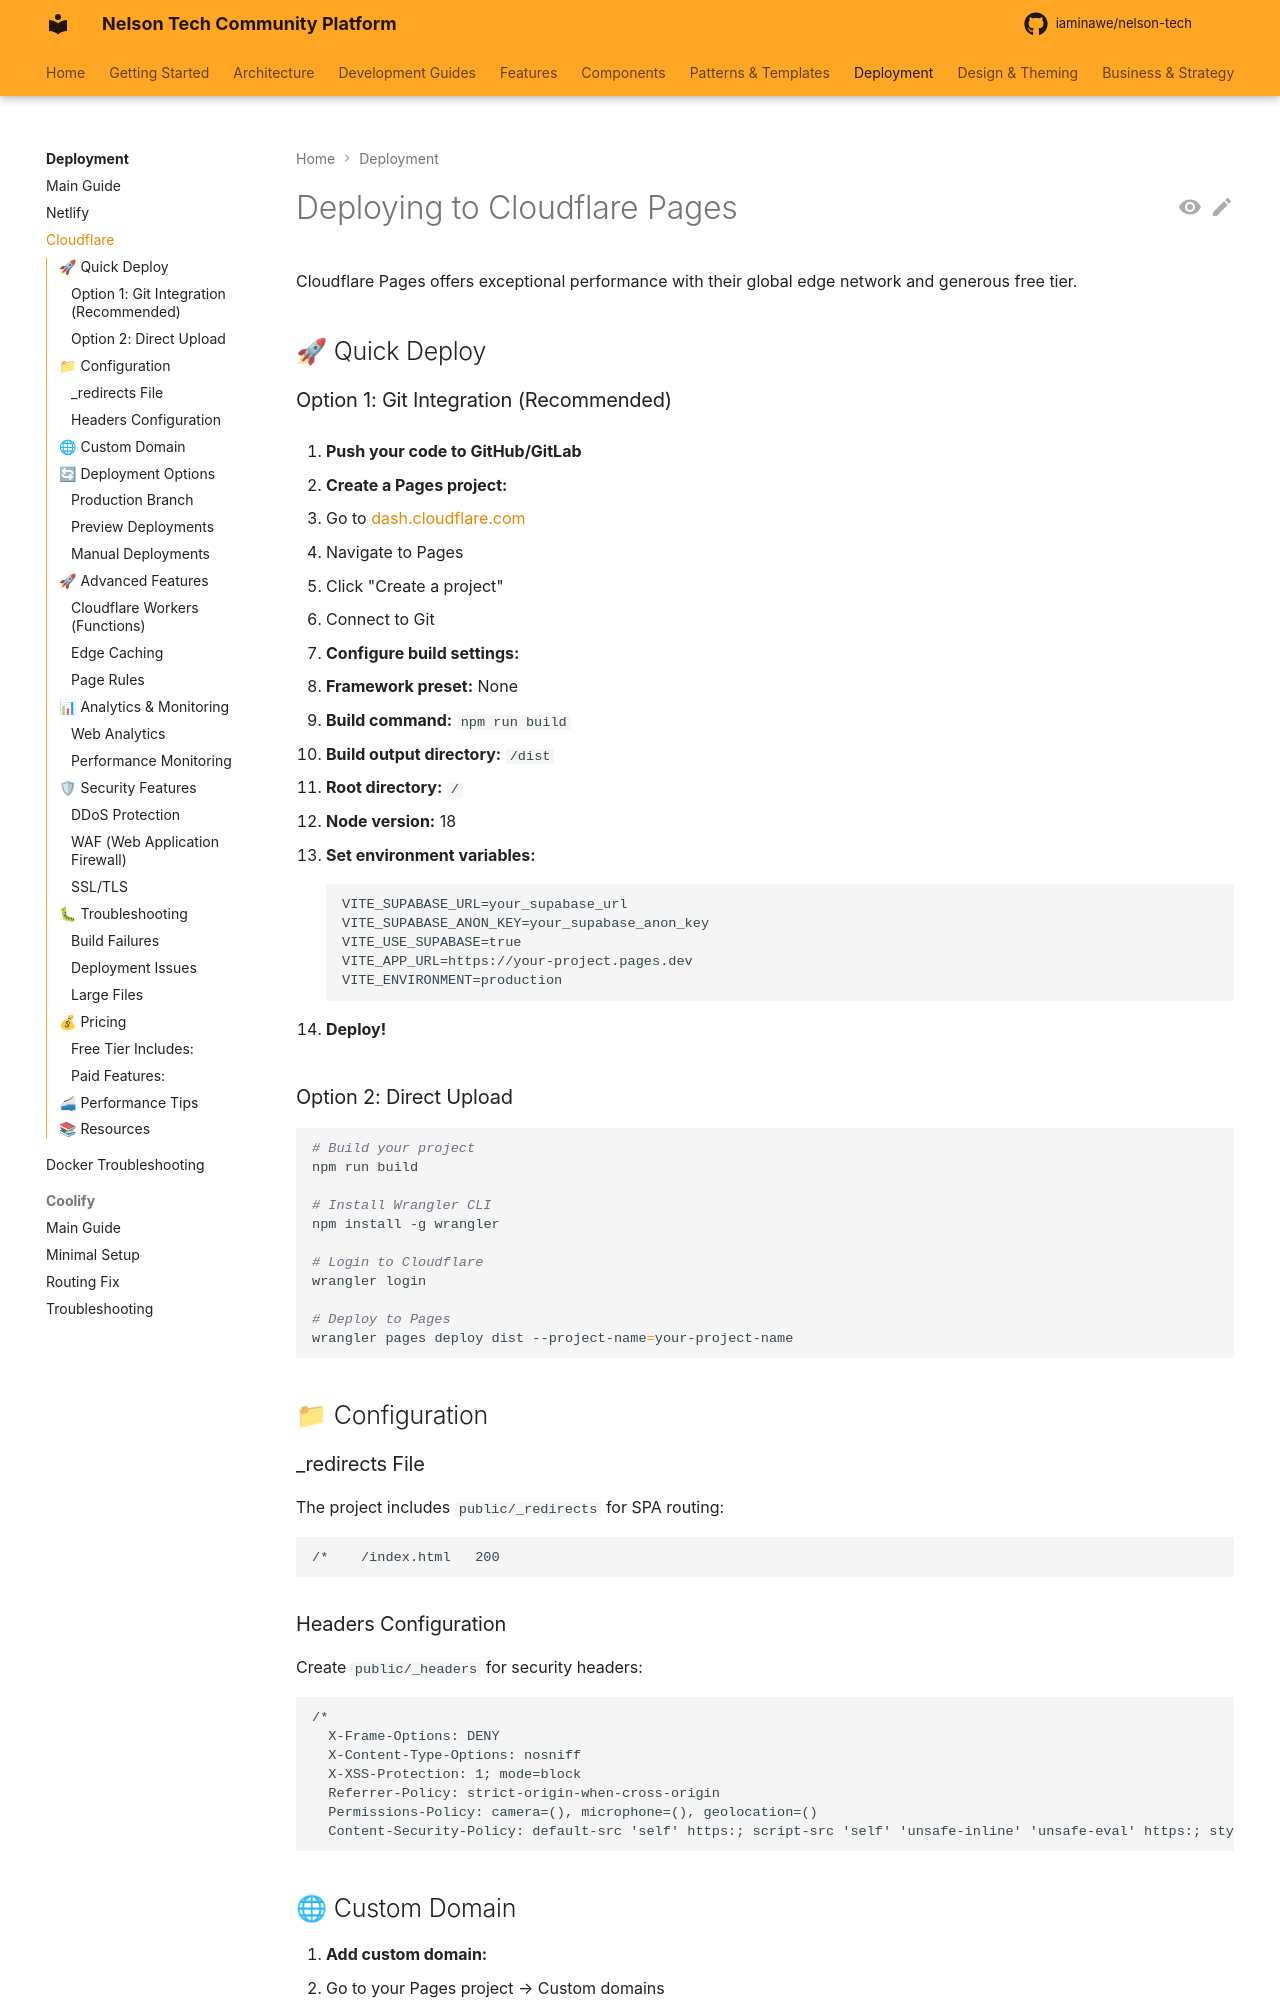

repository: iaminawe/uluntu · page: deployment/cloudflare/index.html · generator: mkdocs

# Deploying to Cloudflare Pages

Cloudflare Pages offers exceptional performance with their global edge network and generous free tier.

## 🚀 Quick Deploy

### Option 1: Git Integration (Recommended)

1. **Push your code to GitHub/GitLab**

2. **Create a Pages project:**
   - Go to [dash.cloudflare.com](https://dash.cloudflare.com)
   - Navigate to Pages
   - Click "Create a project"
   - Connect to Git

3. **Configure build settings:**
   - **Framework preset:** None
   - **Build command:** `npm run build`
   - **Build output directory:** `/dist`
   - **Root directory:** `/`
   - **Node version:** 18

4. **Set environment variables:**
   ```
   VITE_SUPABASE_URL=your_supabase_url
   VITE_SUPABASE_ANON_KEY=your_supabase_anon_key
   VITE_USE_SUPABASE=true
   VITE_APP_URL=https://your-project.pages.dev
   VITE_ENVIRONMENT=production
   ```

5. **Deploy!**

### Option 2: Direct Upload

```bash
# Build your project
npm run build

# Install Wrangler CLI
npm install -g wrangler

# Login to Cloudflare
wrangler login

# Deploy to Pages
wrangler pages deploy dist --project-name=your-project-name
```

## 📁 Configuration

### _redirects File
The project includes `public/_redirects` for SPA routing:
```
/*    /index.html   200
```
